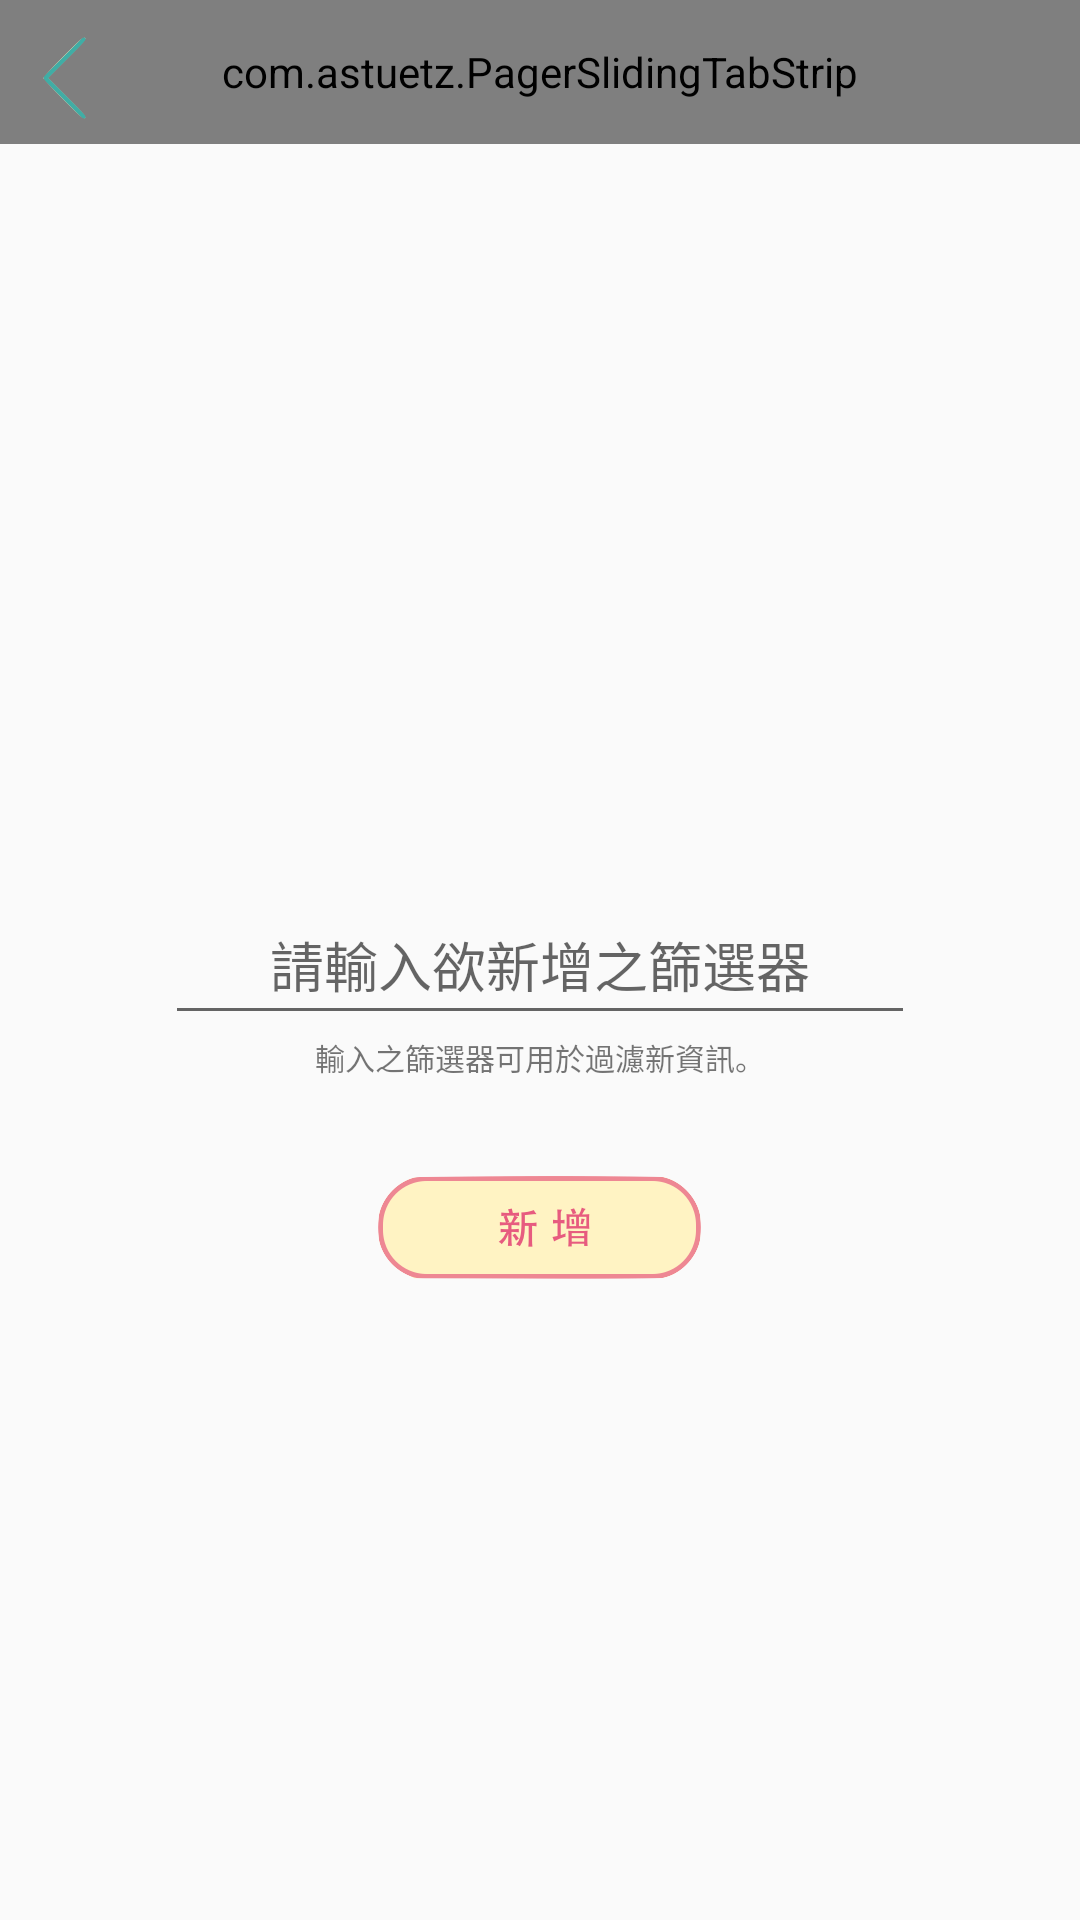

Produce the Android XML layout that renders to this screen, including the resource entries it uses.
<!-- AndroidManifest.xml: application theme AppTheme -->
<!-- res/layout/add_selector_activity.xml -->
<?xml version="1.0" encoding="utf-8"?>
<RelativeLayout xmlns:android="http://schemas.android.com/apk/res/android"
    xmlns:app="http://schemas.android.com/apk/res-auto"
    xmlns:gpb="http://schemas.android.com/tools"
    android:layout_width="match_parent"
    android:layout_height="match_parent"
    android:background="@color/beige">

    <com.astuetz.PagerSlidingTabStrip
        android:id="@+id/tabs"
        android:layout_width="match_parent"
        android:layout_height="@dimen/header_height"
        app:pstsUnderlineColor="@color/wizard_step_current"
        app:pstsUnderlineHeight="0dp"
        app:pstsIndicatorHeight="4dp"
        app:pstsIndicatorColor="@color/sky_blue"
        app:pstsTabPaddingLeftRight="5dp"
        app:pstsDividerColor="@android:color/transparent"
        android:background="@color/grey" />

    <ImageButton
        android:layout_width="45dp"
        android:layout_height="50dp"
        android:src="@drawable/back"
        android:id="@+id/back"
        android:background="@color/transparent"/>

    <EditText
        android:id="@+id/add_selector_edittext"
        android:layout_width="250dp"
        android:layout_height="50dp"
        android:layout_centerInParent="true"
        android:gravity="center"
        android:hint="請輸入欲新增之篩選器" />

    <TextView
        android:layout_width="wrap_content"
        android:layout_height="wrap_content"
        android:id="@+id/selector_edittext_description"
        android:layout_below="@id/add_selector_edittext"
        android:layout_centerInParent="true"
        android:text="輸入之篩選器可用於過濾新資訊。"
        android:textSize="10sp" />

    <ImageButton
        android:layout_width="wrap_content"
        android:layout_height="wrap_content"
        android:enabled="false"
        android:src="@drawable/confirm_add_selector"
        android:background="@color/transparent"
        android:layout_centerInParent="true"
        android:layout_marginTop="30dp"
        android:layout_below="@id/selector_edittext_description"
        android:id="@+id/confirm"/>

    <com.jpardogo.android.googleprogressbar.library.GoogleProgressBar
        android:id="@+id/google_progress"
        android:layout_width="50dp"
        android:layout_height="50dp"
        android:layout_centerInParent="true"
        android:visibility="invisible"
        gpb:type="folding_circles" />

    
        
        
        
        
        
        
        

        
            
            
            
            
            
            
            

        
            
            
            
            
            
            
            
            
            
    

</RelativeLayout>
<!-- resources referenced by this layout -->
<resources>
  <color name="grey">#888888</color>
  <color name="wizard_step_current">#76c2af</color>
  <dimen name="header_height">48dp</dimen>
  <!-- drawable back: png bitmap (drawable-xxhdpi, 5730 bytes) -->
  <!-- drawable cancel_button (drawable) -->
  <?xml version="1.0" encoding="utf-8"?>
  <selector xmlns:android="http://schemas.android.com/apk/res/android">
          <item android:state_focused="true" android:state_pressed="true"
              android:drawable="@drawable/post_no_pressed" />
          <item android:state_focused="false" android:state_pressed="true"
              android:drawable="@drawable/post_no_pressed" />
          <item android:drawable="@drawable/post_no" />
  </selector>
  <!-- drawable confirm_add_selector (drawable) -->
  <?xml version="1.0" encoding="utf-8"?>
  <selector xmlns:android="http://schemas.android.com/apk/res/android">
      <item android:state_enabled="false" android:drawable="@drawable/add_disable"  />
      <item android:state_pressed="true" android:drawable="@drawable/add_pressed"  />
      <item android:state_enabled="true" android:drawable="@drawable/add"  />
  </selector>
  <!-- drawable raise_button (drawable) -->
  <?xml version="1.0" encoding="utf-8"?>
  <selector xmlns:android="http://schemas.android.com/apk/res/android">
      <item android:state_pressed="true" android:drawable="@drawable/post_yes_pressed" />
      <item android:state_enabled="false" android:drawable="@drawable/post_yes_disable" />
      <item android:state_enabled="true" android:drawable="@drawable/post_yes" />
  </selector>
  <style name="AppTheme" parent="Theme.AppCompat.Light.DarkActionBar">
          
          <item name="SwipeFlingStyle">@style/SwipeFling</item>
      </style>
  <!-- drawable post_no_pressed: png bitmap (drawable-xxhdpi, 41388 bytes) -->
  <!-- drawable post_no: png bitmap (drawable-xxhdpi, 22931 bytes) -->
  <!-- drawable add_disable: png bitmap (drawable-xxhdpi, 13033 bytes) -->
  <!-- drawable add_pressed: png bitmap (drawable-xxhdpi, 12397 bytes) -->
  <!-- drawable add: png bitmap (drawable-xxhdpi, 13241 bytes) -->
  <!-- drawable post_yes_pressed: png bitmap (drawable-xxhdpi, 18248 bytes) -->
  <!-- drawable post_yes_disable: png bitmap (drawable-xxhdpi, 15614 bytes) -->
  <!-- drawable post_yes: png bitmap (drawable-xxhdpi, 41722 bytes) -->
  <style name="SwipeFling">
          <item name="rotation_degrees">15</item>
          <item name="min_adapter_stack">6</item>
          <item name="max_visible">4</item>
      </style>
</resources>
